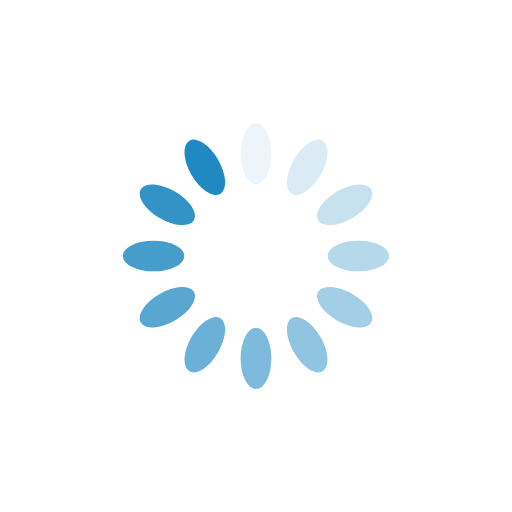
t = 0.00 s
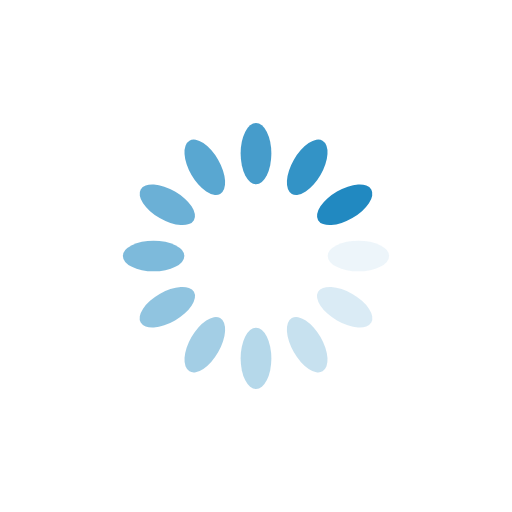
t = 0.25 s
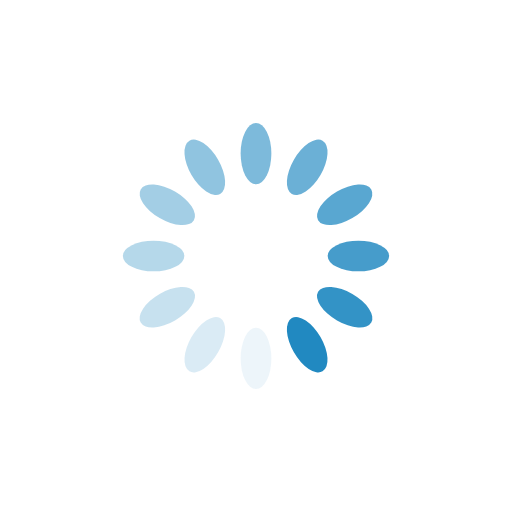
t = 0.50 s
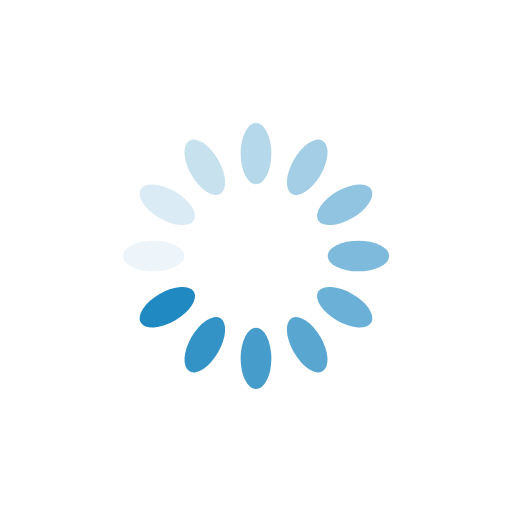
t = 0.75 s

The animated SVG that drew these frames (rendered in a browser with its animation timeline set to each time). Animation: 12 SMIL elements (animate=12); one cycle of 1.00 s, repeats indefinitely.

<?xml version="1.0" encoding="utf-8"?>
<svg xmlns="http://www.w3.org/2000/svg" xmlns:xlink="http://www.w3.org/1999/xlink" style="margin: auto; background: rgb(255, 255, 255); display: block; shape-rendering: auto;" width="200px" height="200px" viewBox="0 0 100 100" preserveAspectRatio="xMidYMid">
<g transform="rotate(0 50 50)">
  <rect x="47" y="24" rx="3" ry="6" width="6" height="12" fill="#2189c1">
    <animate attributeName="opacity" values="1;0" keyTimes="0;1" dur="1s" begin="-0.9166666666666666s" repeatCount="indefinite"></animate>
  </rect>
</g><g transform="rotate(30 50 50)">
  <rect x="47" y="24" rx="3" ry="6" width="6" height="12" fill="#2189c1">
    <animate attributeName="opacity" values="1;0" keyTimes="0;1" dur="1s" begin="-0.8333333333333334s" repeatCount="indefinite"></animate>
  </rect>
</g><g transform="rotate(60 50 50)">
  <rect x="47" y="24" rx="3" ry="6" width="6" height="12" fill="#2189c1">
    <animate attributeName="opacity" values="1;0" keyTimes="0;1" dur="1s" begin="-0.75s" repeatCount="indefinite"></animate>
  </rect>
</g><g transform="rotate(90 50 50)">
  <rect x="47" y="24" rx="3" ry="6" width="6" height="12" fill="#2189c1">
    <animate attributeName="opacity" values="1;0" keyTimes="0;1" dur="1s" begin="-0.6666666666666666s" repeatCount="indefinite"></animate>
  </rect>
</g><g transform="rotate(120 50 50)">
  <rect x="47" y="24" rx="3" ry="6" width="6" height="12" fill="#2189c1">
    <animate attributeName="opacity" values="1;0" keyTimes="0;1" dur="1s" begin="-0.5833333333333334s" repeatCount="indefinite"></animate>
  </rect>
</g><g transform="rotate(150 50 50)">
  <rect x="47" y="24" rx="3" ry="6" width="6" height="12" fill="#2189c1">
    <animate attributeName="opacity" values="1;0" keyTimes="0;1" dur="1s" begin="-0.5s" repeatCount="indefinite"></animate>
  </rect>
</g><g transform="rotate(180 50 50)">
  <rect x="47" y="24" rx="3" ry="6" width="6" height="12" fill="#2189c1">
    <animate attributeName="opacity" values="1;0" keyTimes="0;1" dur="1s" begin="-0.4166666666666667s" repeatCount="indefinite"></animate>
  </rect>
</g><g transform="rotate(210 50 50)">
  <rect x="47" y="24" rx="3" ry="6" width="6" height="12" fill="#2189c1">
    <animate attributeName="opacity" values="1;0" keyTimes="0;1" dur="1s" begin="-0.3333333333333333s" repeatCount="indefinite"></animate>
  </rect>
</g><g transform="rotate(240 50 50)">
  <rect x="47" y="24" rx="3" ry="6" width="6" height="12" fill="#2189c1">
    <animate attributeName="opacity" values="1;0" keyTimes="0;1" dur="1s" begin="-0.25s" repeatCount="indefinite"></animate>
  </rect>
</g><g transform="rotate(270 50 50)">
  <rect x="47" y="24" rx="3" ry="6" width="6" height="12" fill="#2189c1">
    <animate attributeName="opacity" values="1;0" keyTimes="0;1" dur="1s" begin="-0.16666666666666666s" repeatCount="indefinite"></animate>
  </rect>
</g><g transform="rotate(300 50 50)">
  <rect x="47" y="24" rx="3" ry="6" width="6" height="12" fill="#2189c1">
    <animate attributeName="opacity" values="1;0" keyTimes="0;1" dur="1s" begin="-0.08333333333333333s" repeatCount="indefinite"></animate>
  </rect>
</g><g transform="rotate(330 50 50)">
  <rect x="47" y="24" rx="3" ry="6" width="6" height="12" fill="#2189c1">
    <animate attributeName="opacity" values="1;0" keyTimes="0;1" dur="1s" begin="0s" repeatCount="indefinite"></animate>
  </rect>
</g>
<!-- [ldio] generated by https://loading.io/ --></svg>